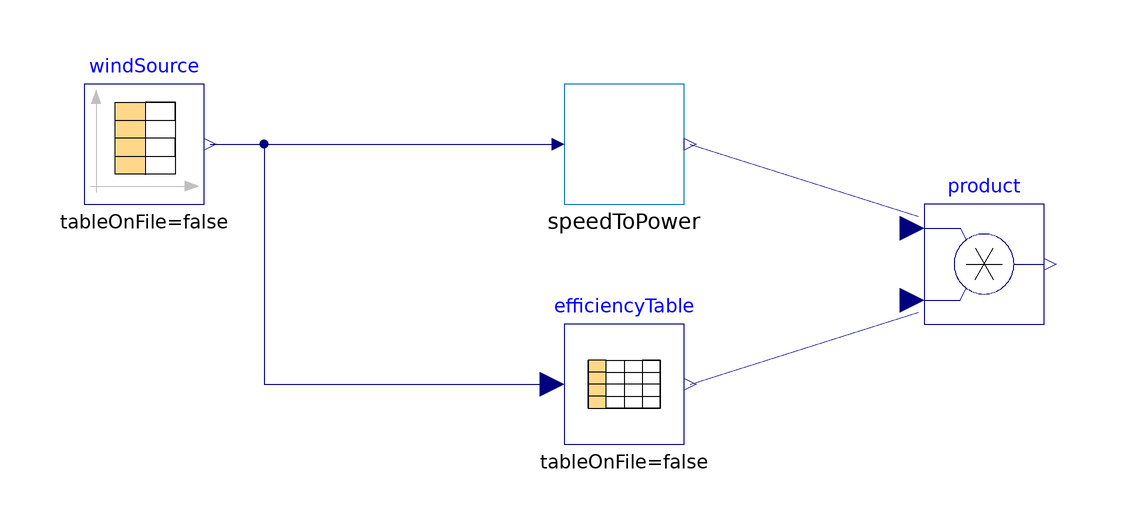

The component connection diagram of the Modelica model below, drawn from its own Placement and Line annotations.

model WindSpeedProfile "Full wind turbine data pipeline"
      Modelica.Blocks.Sources.CombiTimeTable windSource(
        table = [0, 4.0;
                 3, 6.5;
                 6, 8.2;
                 9, 11.0;
                 12, 9.5;
                 15, 7.8;
                 18, 5.5;
                 21, 3.2;
                 24, 4.0],
        timeScale = 3600) "24-hour wind speed profile" annotation(Placement(transformation(origin = {-80, 20}, extent = {{-10, -10}, {10, 10}})));
      SpeedToPower speedToPower "Compute available power from wind speed" annotation(Placement(transformation(origin = {0, 20}, extent = {{-10, -10}, {10, 10}})));
      Modelica.Blocks.Tables.CombiTable1Ds efficiencyTable(
        table = [2, 0.20;
                 4, 0.45;
                 6, 0.62;
                 8, 0.78;
                 10, 0.88;
                 12, 0.95;
                 14, 0.91;
                 16, 0.83;
                 18, 0.72;
                 20, 0.58;
                 22, 0.30;
                 25, 0.00]) "Wind speed to efficiency lookup" annotation(Placement(transformation(origin = {0, -20}, extent = {{-10, -10}, {10, 10}})));
      Modelica.Blocks.Math.Product product "Multiply available power by efficiency" annotation(Placement(transformation(origin = {60, 0}, extent = {{-10, -10}, {10, 10}})));
    equation
      connect(windSource.y[1], speedToPower.speed) annotation(Line(origin = {-40, 20}, points = {{-29, 0}, {29, 0}}, color = {0, 0, 127}));
      connect(windSource.y[1], efficiencyTable.u) annotation(Line(origin = {-40, 0}, points = {{-29, 20}, {-20, 20}, {-20, -20}, {29, -20}}, color = {0, 0, 127}));
      connect(speedToPower.power, product.u1) annotation(Line(origin = {30, 14}, points = {{-19, 6}, {19, -6}}, color = {0, 0, 127}));
      connect(efficiencyTable.y[1], product.u2) annotation(Line(origin = {30, -14}, points = {{-19, -6}, {19, 6}}, color = {0, 0, 127}));
      annotation(
        Icon(
          coordinateSystem(extent = {{-100, -100}, {100, 100}}),
          graphics = {
            Ellipse(lineColor = {0, 114, 195}, fillColor = {0, 114, 195}, fillPattern = FillPattern.Solid, extent = {{-100, -100}, {100, 100}}),
            Polygon(lineColor = {0, 114, 195}, fillColor = {255, 255, 255}, fillPattern = FillPattern.Solid, points = {{-36, 60}, {64, 0}, {-36, -60}, {-36, 60}})
          }
        ),
        experiment(StopTime = 86400),
        Documentation(info = "<html><p>Try This: Full data pipeline. CombiTimeTable provides wind speed over 24 hours. SpeedToPower computes available power. CombiTable1Ds provides efficiency lookup. Product block gives actual power. Actual power drops near zero at low-wind hours (0h, 21h) and peaks mid-morning.</p></html>")
      );
    end WindSpeedProfile;